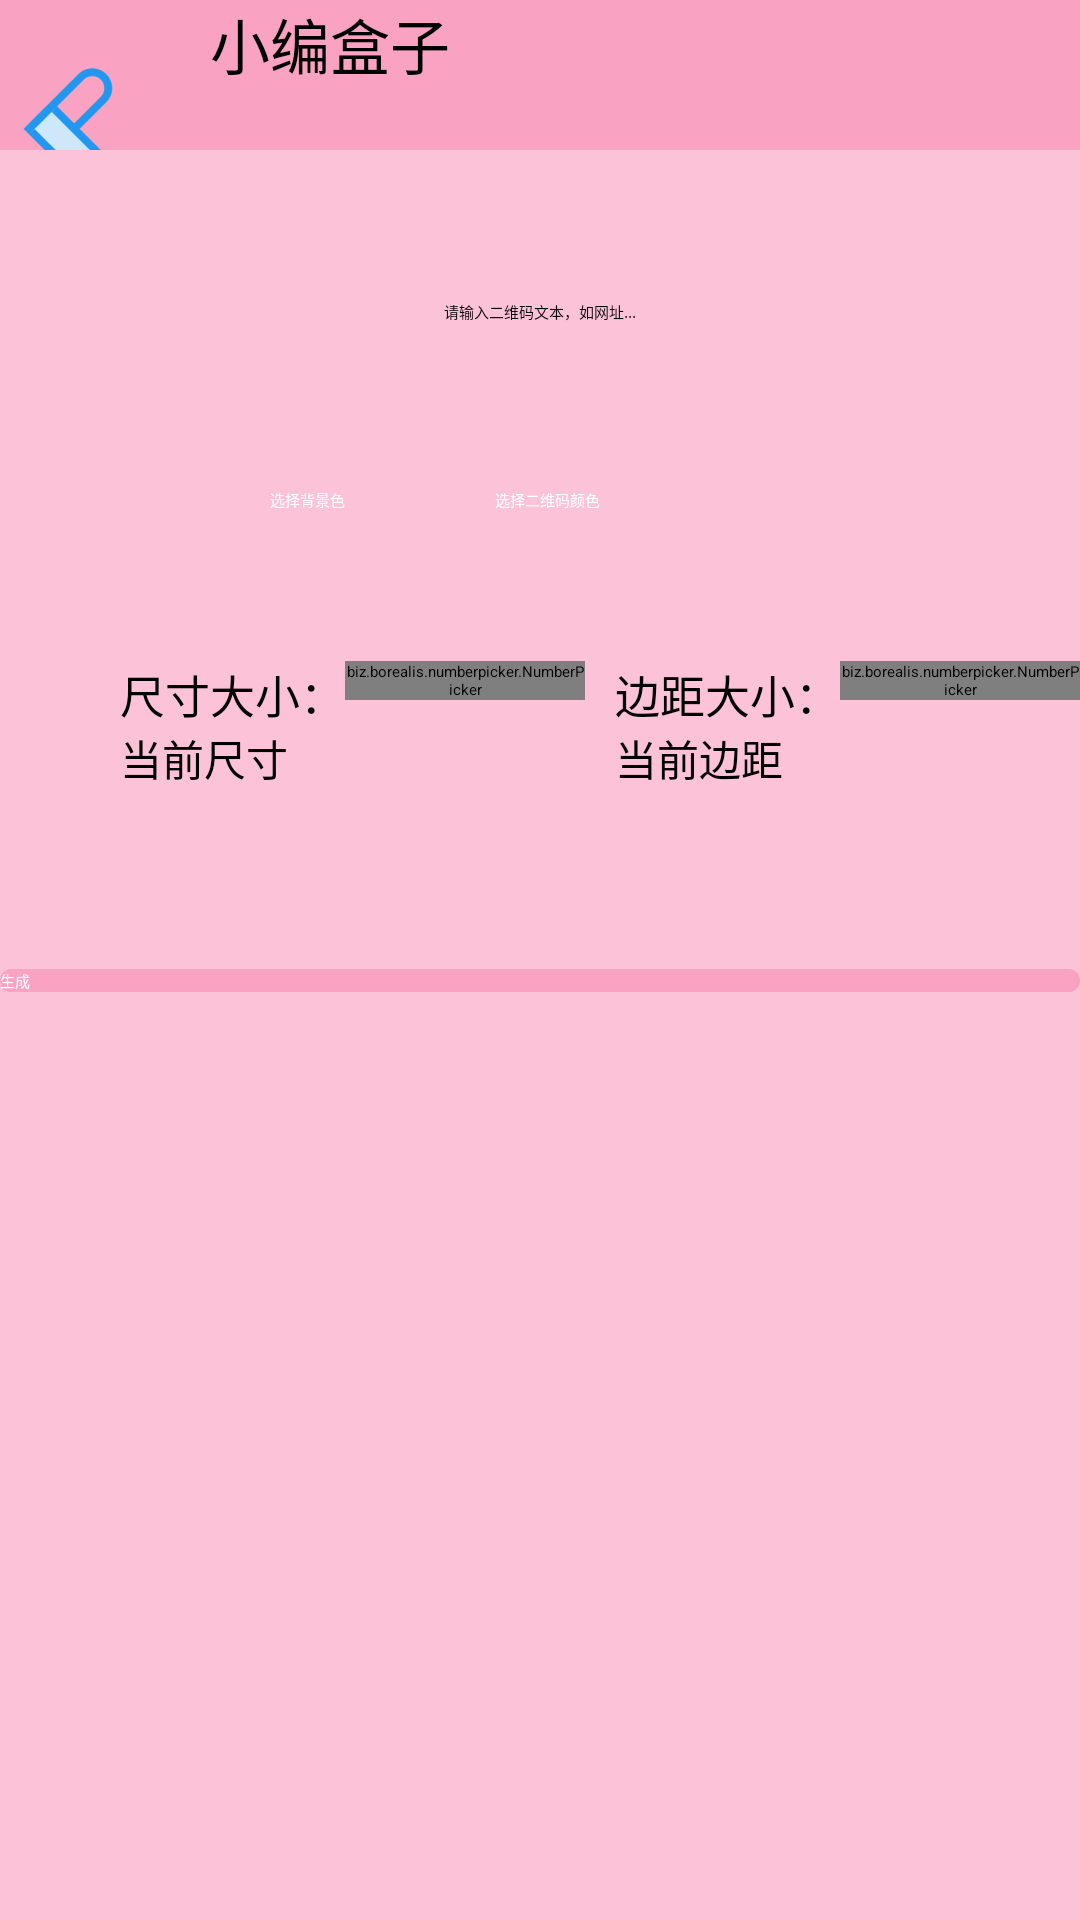

Layout XML and referenced resources for this Android screen:
<!-- AndroidManifest.xml: application theme Theme.One -->
<!-- res/layout/activity_function5.xml -->
<?xml version="1.0" encoding="utf-8"?>
<RelativeLayout xmlns:android="http://schemas.android.com/apk/res/android"
    xmlns:app="http://schemas.android.com/apk/res-auto"
    xmlns:tools="http://schemas.android.com/tools"
    android:layout_width="match_parent"
    android:layout_height="match_parent"
    android:background="@color/bt_register_begin"
    tools:context=".function.function5">

    <LinearLayout
        android:id="@+id/choose_top"
        android:layout_width="match_parent"
        android:layout_height="wrap_content"
        android:background="@color/top_color"
        android:orientation="horizontal">

        <Button
            android:layout_width="50dp"
            android:layout_height="50dp"
            android:onClick="main_function"
            android:background="@drawable/all_arrow"/>

        <TextView
            android:id="@+id/function1_text"
            android:layout_width="match_parent"
            android:layout_height="wrap_content"
            android:layout_marginStart="@dimen/dimen_20dp"
            android:layout_marginLeft="@dimen/dimen_20dp"
            android:text="@string/layout_top1"
            android:textSize="@dimen/dimen_20sp" />

    </LinearLayout>


    <LinearLayout
        android:id="@+id/choose_mid"
        android:layout_marginTop="50dp"
        android:layout_width="match_parent"
        android:layout_height="wrap_content"
        android:layout_below="@+id/choose_top"
        android:orientation="vertical">

        <EditText
            android:id="@+id/qcode_text"
            android:layout_width="match_parent"
            android:layout_height="wrap_content"
            android:lines="1"
            android:gravity="center"
            android:theme="@style/hint_style"
            android:hint="请输入二维码文本，如网址..."/>

        <LinearLayout
            android:layout_marginTop="55dp"
            android:layout_width="match_parent"
            android:layout_height="wrap_content"
            android:orientation="horizontal">

            <Button
                android:id="@+id/color_choose1"
                android:layout_width="wrap_content"
                android:layout_height="wrap_content"
                android:layout_marginStart="90dp"
                android:text="选择背景色"
                android:background="@drawable/color_picker1"
                android:textColor="@color/white" />

            <Button
                android:id="@+id/color_choose2"
                android:layout_marginLeft="50dp"
                android:layout_width="wrap_content"
                android:layout_height="wrap_content"
                android:text="选择二维码颜色"
                android:background="@drawable/color_picker1"
                android:textColor="@color/white"/>

        </LinearLayout>


    </LinearLayout>

    <LinearLayout
        android:id="@+id/choose_numpicker"
        android:layout_marginTop="50dp"
        android:layout_width="match_parent"
        android:layout_height="wrap_content"
        android:layout_below="@+id/choose_mid"
        android:orientation="horizontal">

        <LinearLayout
            android:layout_marginLeft="40dp"
            android:layout_width="0dp"
            android:layout_height="wrap_content"
            android:layout_weight="1"
            android:orientation="horizontal">

            <LinearLayout
                android:layout_width="wrap_content"
                android:layout_height="wrap_content"
                android:layout_gravity="center"
                android:orientation="vertical">

                <TextView
                    android:id="@+id/size1"
                    android:layout_width="wrap_content"
                    android:layout_height="wrap_content"
                    android:text="尺寸大小："
                    android:textSize="15sp"
                    android:textColor="@color/black"/>

                <TextView
                    android:id="@+id/size2"
                    android:layout_width="wrap_content"
                    android:layout_height="wrap_content"
                    android:text="当前尺寸"
                    android:textSize="14sp" />

            </LinearLayout>

            <biz.borealis.numberpicker.NumberPicker
                android:gravity="center"
                android:id="@+id/num_choose1"
                android:layout_width="wrap_content"
                android:layout_height="wrap_content"
                app:np_max_number="100"
                app:np_text_size_selected="10sp"
                app:np_text_size="23sp"
                app:np_text_color_selected="#a4e9a2"
                app:np_text_color="#38d9a9"/>

        </LinearLayout>

        <LinearLayout
            android:layout_marginStart="10dp"
            android:layout_width="0dp"
            android:layout_height="wrap_content"
            android:layout_weight="1"
            android:orientation="horizontal">


            <LinearLayout
                android:layout_width="wrap_content"
                android:layout_height="wrap_content"
                android:layout_gravity="center"
                android:orientation="vertical">

                <TextView
                    android:id="@+id/margin1"
                    android:layout_width="wrap_content"
                    android:layout_height="wrap_content"
                    android:text="边距大小："
                    android:textSize="15sp"
                    android:textColor="@color/black"/>

                <TextView
                    android:id="@+id/margin2"
                    android:layout_width="wrap_content"
                    android:layout_height="wrap_content"
                    android:text="当前边距"
                    android:textSize="14sp" />
            </LinearLayout>

            <biz.borealis.numberpicker.NumberPicker
                android:id="@+id/num_choose2"
                android:gravity="center"
                android:layout_width="wrap_content"
                android:layout_height="wrap_content"
                app:np_max_number="100"
                app:np_text_size_selected="10sp"
                app:np_text_size="23sp"
                app:np_text_color_selected="#a4e9a2"
                app:np_text_color="#38d9a9"/>

        </LinearLayout>


    </LinearLayout>

    <Button
        android:id="@+id/qcode_create"
        android:layout_marginTop="60dp"
        android:layout_width="match_parent"
        android:layout_height="wrap_content"
        android:layout_below="@+id/choose_numpicker"
        android:background="@drawable/all_button_layout"
        android:textColor="@color/white"
        android:text="生成"/>


</RelativeLayout>
<!-- resources referenced by this layout -->
<resources>
  <color name="black">#FF000000</color>
  <color name="bt_register_begin">#fcc2d7</color>
  <color name="top_color">#faa2c1</color>
  <color name="white">#FFFFFFFF</color>
  <dimen name="dimen_20dp">20dp</dimen>
  <dimen name="dimen_20sp">20sp</dimen>
  <!-- drawable all_arrow (drawable) -->
  <?xml version="1.0" encoding="utf-8"?>
  <selector xmlns:android="http://schemas.android.com/apk/res/android">
      <item android:state_pressed="true"
          android:drawable="@mipmap/lanlvtubiaozhizuomoban"/>
      <item android:state_pressed="false"
          android:drawable="@mipmap/zuojiantou"/>
  </selector>
  <!-- drawable all_button_layout (drawable) -->
  <?xml version="1.0" encoding="utf-8"?>
  <selector xmlns:android="http://schemas.android.com/apk/res/android">
      <item android:state_pressed="true"
          android:drawable="@drawable/all_button_layout_end"/>
      <item android:state_pressed="false"
          android:drawable="@drawable/all_button_layout_begin"/>
  </selector>
  <!-- drawable color_picker1 (drawable) -->
  <?xml version="1.0" encoding="utf-8"?>
  <layer-list xmlns:android="http://schemas.android.com/apk/res/android">
              <item>
                  <shape android:shape="oval" >
                      <corners android:radius="90dp"/>
                      <solid android:color="#00000000" />
                  </shape>
              </item>
  </layer-list>
  <string name="layout_top1">小编盒子</string>
  <style name="hint_style" parent="QMUI.Compat">
  
          <item name="colorControlActivated">@color/top_color</item>
      </style>
  <style name="Theme.One" parent="QMUI.Compat">
          
          <item name="colorPrimary">@color/top_color</item>
          <item name="colorPrimaryVariant">@color/top_color</item>
          <item name="colorOnPrimary">@color/white</item>
          <item name="windowNoTitle">true</item>
          <item name="android:windowContentOverlay">@null</item>
  
          
          <item name="colorSecondary">@color/teal_200</item>
          <item name="colorSecondaryVariant">@color/teal_700</item>
          <item name="colorOnSecondary">@color/black</item>
          
          <item name="android:statusBarColor" tools:targetApi="l">?attr/colorPrimaryVariant</item>
          
  
  
  
  
      </style>
  <!-- drawable all_button_layout_end (drawable) -->
  <?xml version="1.0" encoding="utf-8"?>
  <shape xmlns:android="http://schemas.android.com/apk/res/android"
      android:shape="rectangle">
      <corners android:radius="50dp" />
      <solid android:color="#f783ac" />
  </shape>
  <!-- drawable all_button_layout_begin (drawable) -->
  <?xml version="1.0" encoding="utf-8"?>
  <shape xmlns:android="http://schemas.android.com/apk/res/android"
      android:shape="rectangle">
      <corners android:radius="50dp" />
      <solid android:color="#faa2c1" />
  </shape>
  <color name="teal_200">#FF03DAC5</color>
  <color name="teal_700">#FF018786</color>
</resources>
